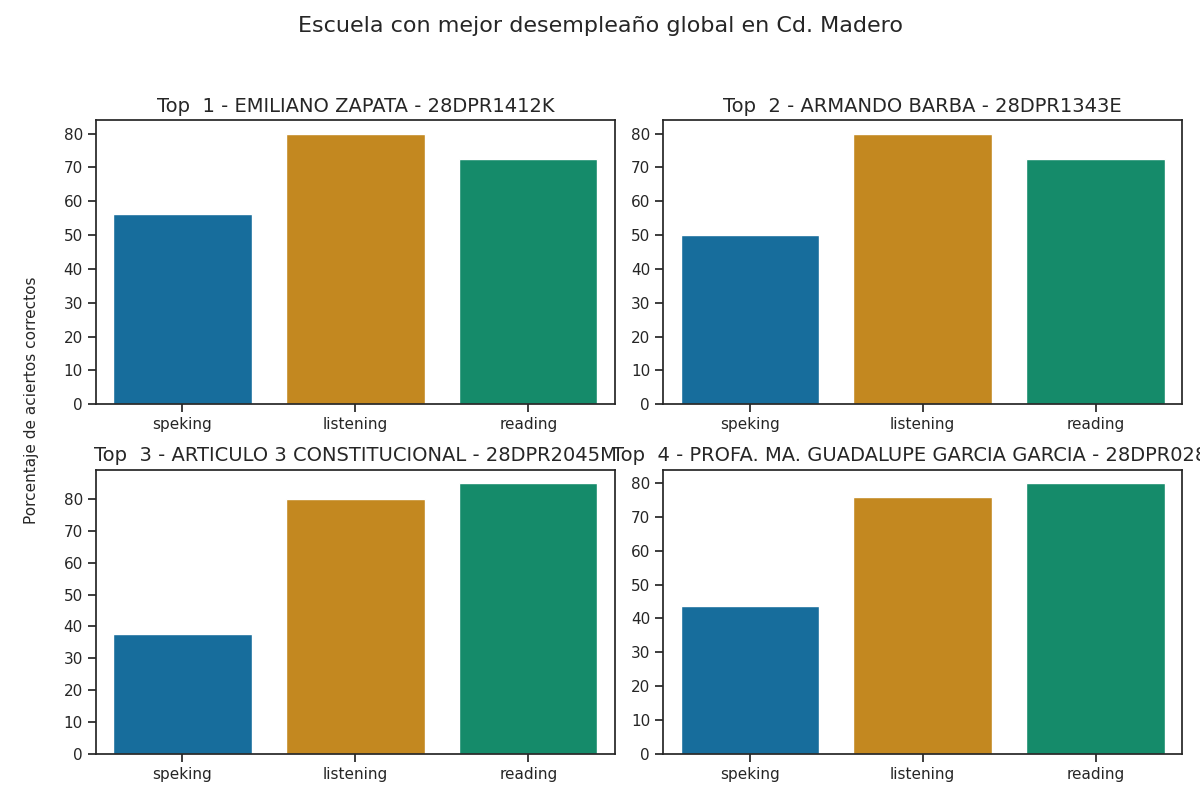

The data file committed next to this chart (first rows):
Top, Escuela, Porcentaje de aciertos correctos, Porcentaje de aciertos correctos para la…, Porcentaje de aciertos correctos para la…, Porcentaje de aciertos correctos para la…, Porcentaje de aciertos correctos para la…, Porcentaje de aciertos correctos para la…, Calificación promedio en los exámenes pa…, Calificación promedio en los exámenes pa…, Calificación promedio en los exámenes pa…, Calificación promedio en los exámenes pa…, Calificación promedio en los exámenes pa…, Promedio de aciertos en los exámenes par…, Promedio de aciertos en los exámenes par…, Promedio de aciertos en los exámenes par…, Promedio de aciertos en los exámenes par…, Promedio de aciertos en los exámenes par…
1, EMILIANO ZAPATA - 28DPR1412K, 69.58, 80.0, 72.5, 62.5, 50.0, 56.25, A2, A1 +, A2, A1, A1, 20, 29, 5, 4, 4
2, ARMANDO BARBA - 28DPR1343E, 67.5, 80.0, 72.5, 50.0, 50.0, 50.0, A2, A1 +, A1, A1, A1, 20, 29, 4, 4, 4
3, ARTICULO 3 CONSTITUCIONAL - 28DPR2045M, 67.5, 80.0, 85.0, 37.5, 37.5, 37.5, A2, A2, A1, A1, A1, 20, 34, 3, 3, 3
4, PROFA. MA. GUADALUPE GARCIA GARCIA - 28D…, 66.58, 76.0, 80.0, 37.5, 50.0, 43.75, A2 -, A2 -, A1, A1, A1, 19, 32, 3, 4, 4
5, GERARDO GOMEZ CASTILLO - 28DPR1414I, 61.42, 68.0, 72.5, 50.0, 37.5, 43.75, A2 -, A1 +, A1, A1, A1, 17, 29, 4, 3, 4
6, PROFA. AURELIA GARCIA RODRIGUEZ - 28DPR1…, 60.25, 72.0, 77.5, 37.5, 25.0, 31.25, A2 -, A2 -, A1, A1, A1, 18, 31, 3, 2, 3
7, PROFA. JUANA MARIA CABRERA SALINAS - 28D…, 54.17, 60.0, 65.0, 37.5, 37.5, 37.5, A1 +, A1 +, A1, A1, A1, 15, 26, 3, 3, 3
